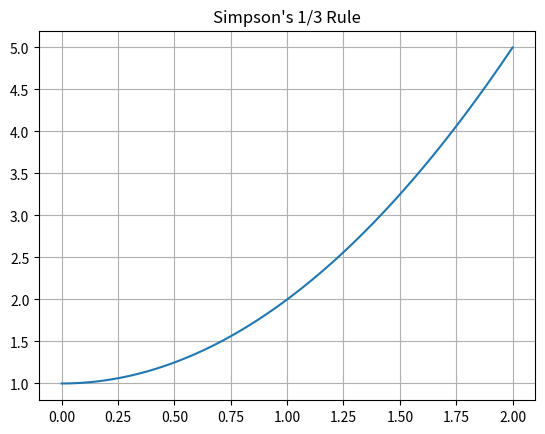

The matplotlib source for this figure:
import numpy as np
import matplotlib.pyplot as plt

def f(x):
    return x**2 + 1

def simpson_one_third(a, b, n):
    if n % 2 != 0:
        print("n must be even!")
        return None

    h = (b - a) / n
    result = f(a) + f(b)

    for i in range(1, n):
        if i % 2 == 0:
            result += 2 * f(a + i*h)
        else:
            result += 4 * f(a + i*h)

    return (h / 3) * result

a = 0
b = 2
n = 4

ans = simpson_one_third(a, b, n)
print("Simpson 1/3 Rule Result =", ans)

# Plot
x = np.linspace(a, b, 100)
plt.plot(x, f(x))
plt.title("Simpson's 1/3 Rule")
plt.grid(True)
plt.show()
